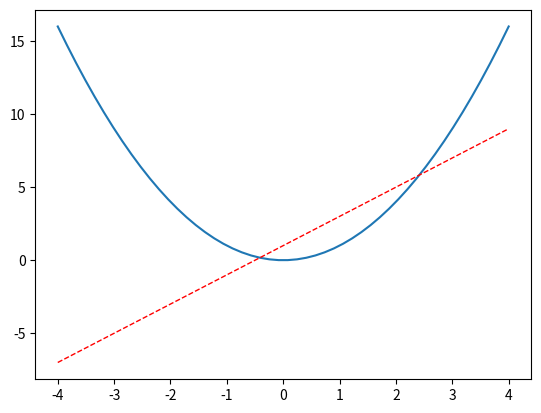

The script that saved this image:
import numpy as np
import matplotlib.pyplot as plt
x = np.linspace(-4,4,50)
y1 = 2*x+1
y2 = x**2
plt.figure()
plt.plot(x,y2)
plt.plot(x,y1,color = 'red',linestyle = '--',linewidth=1.0)
plt.show()
